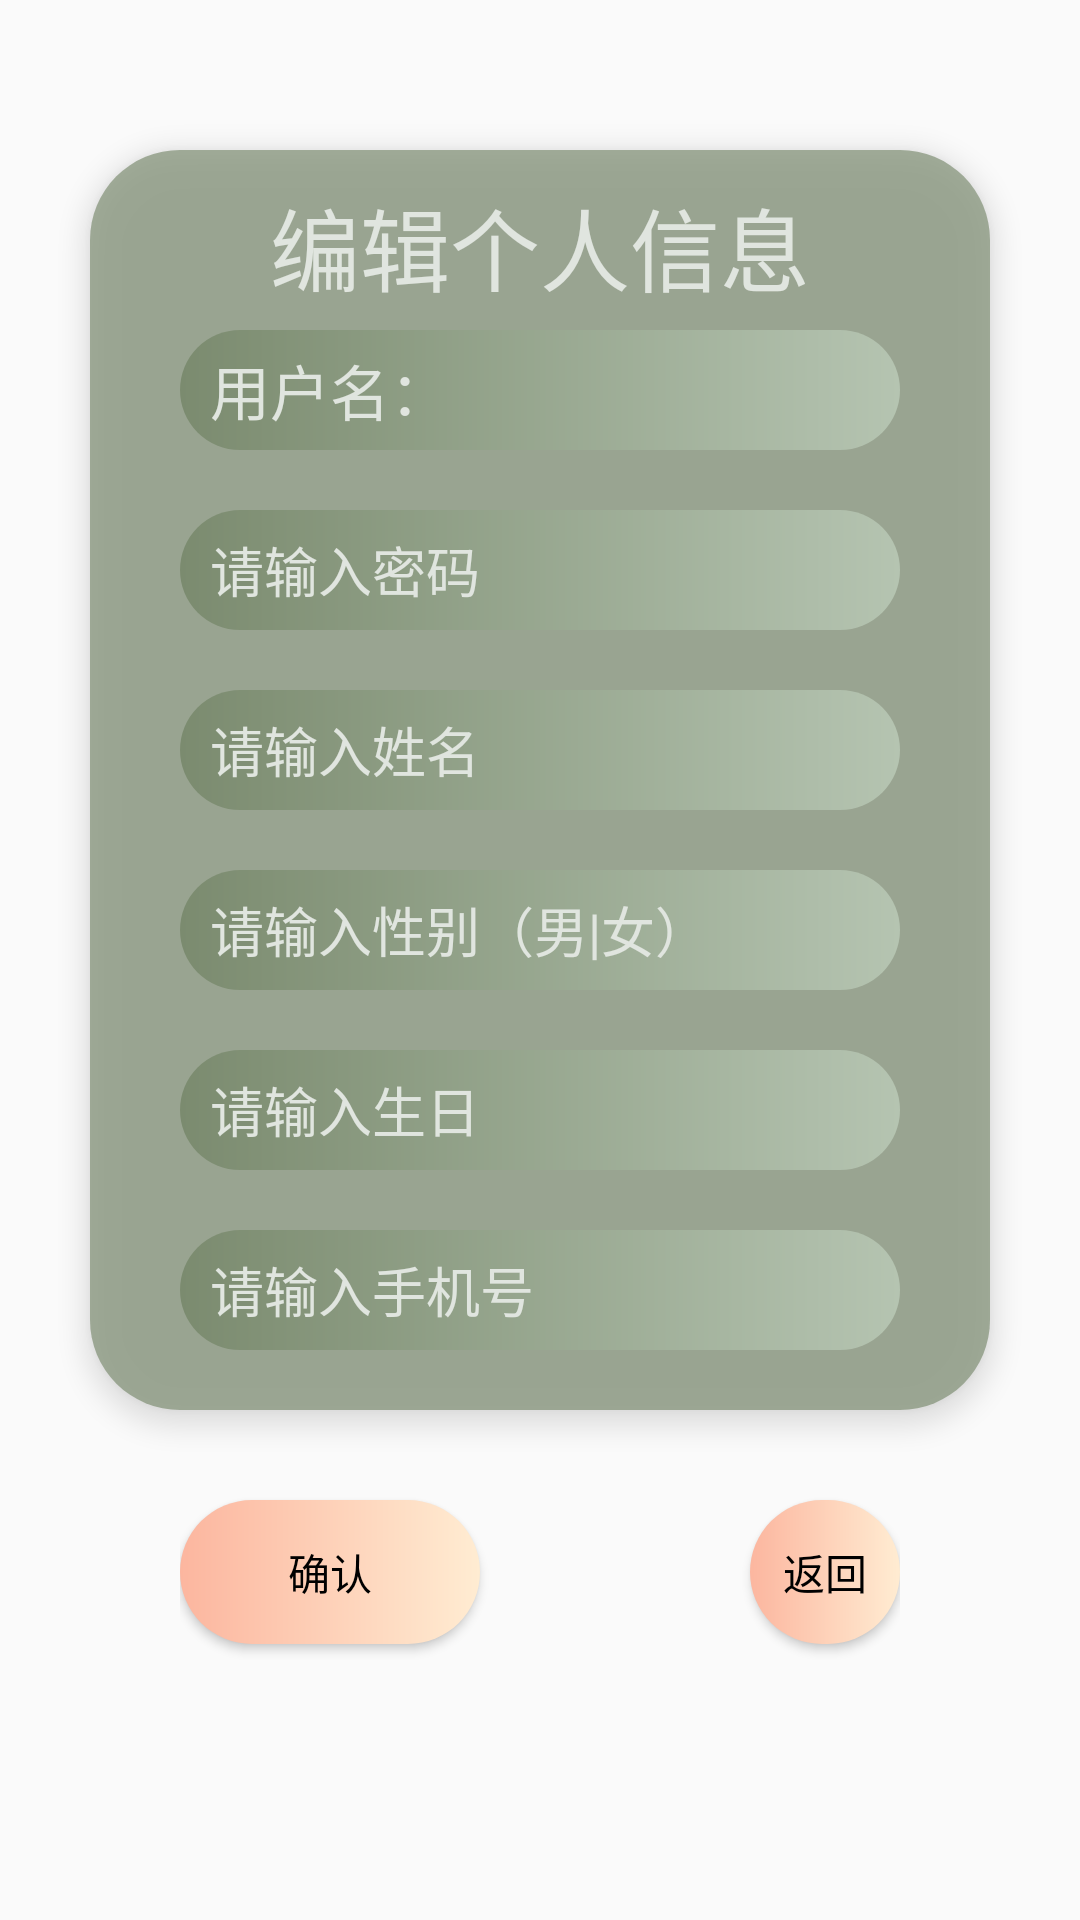

Here is an Android app screen rendered from its layout file. Give the layout XML and the strings, colors and styles it references.
<!-- AndroidManifest.xml: application theme AppTheme -->
<!-- res/layout/activity_reader_update_info.xml -->
<?xml version="1.0" encoding="utf-8"?>
<RelativeLayout xmlns:android="http://schemas.android.com/apk/res/android"
    android:layout_width="match_parent"
    android:layout_height="match_parent"
    android:orientation="horizontal"
    android:background="@drawable/bg"
    >
    

    <ImageView
        android:layout_width="match_parent"
        android:layout_height="match_parent"
        android:background="@drawable/ng1">
    </ImageView>

    <View
        android:layout_width="wrap_content"
        android:layout_height="420dp"
        android:layout_marginLeft="30dp"
        android:layout_marginRight="30dp"
        android:layout_marginTop="50dp"
        android:background="@drawable/roundbutton2"
        android:elevation="5dp"
        >
    </View>

    <RelativeLayout
        android:layout_width="match_parent"
        android:layout_height="match_parent"
        android:orientation="horizontal"
        android:padding="60dp"
        android:elevation="7dp">

        <TextView
            android:layout_marginTop="0dp"
            android:id="@+id/textView"
            android:layout_width="match_parent"
            android:layout_height="wrap_content"
            android:text="编辑个人信息"
            android:textColor="#e0e5df"
            android:textSize="30sp"
            android:layout_marginBottom="100dp"
            android:gravity="center"/>


        <TextView
            android:id="@+id/u_name"
            android:layout_width="match_parent"
            android:layout_height="40dp"
            android:layout_alignParentTop="true"
            android:layout_marginTop="50dp"
            android:background="@drawable/roundbutton3"
            android:hint="用户名："
            android:textSize="20sp"
            android:gravity="center_vertical"
            android:paddingLeft="10dp"
            android:clickable="false"
            android:paddingRight="10dp"
            android:textColorHint="#e0e5df"
            />

        <EditText
            android:id="@+id/u_password"
            android:layout_width="match_parent"
            android:layout_height="40dp"
            android:layout_below="@+id/u_name"
            android:layout_marginTop="20dp"
            android:background="@drawable/roundbutton3"
            android:hint="请输入密码"
            android:maxLength="12"
            android:digits="0123456789abcdefghijklmnopqrstuvwxyzABCDEFGHIJKLMNOPQRSTUVWXYZ"
            android:inputType="textPassword"
            android:paddingLeft="10dp"
            android:textColorHint="#e0e5df" />
        <EditText
            android:id="@+id/useu_name"
            android:layout_width="match_parent"
            android:layout_height="40dp"
            android:layout_below="@+id/u_password"
            android:layout_marginTop="20dp"
            android:background="@drawable/roundbutton3"
            android:hint="请输入姓名"
            android:maxLength="4"
            android:inputType="textPersonName"
            android:paddingLeft="10dp"
            android:textColorHint="#e0e5df" />
        <EditText
            android:id="@+id/u_sex"
            android:layout_width="match_parent"
            android:layout_height="40dp"
            android:layout_below="@+id/useu_name"
            android:layout_marginTop="20dp"
            android:background="@drawable/roundbutton3"
            android:hint="请输入性别（男|女）"
            android:inputType="text"
            android:maxLength="1"
            android:digits="男女"
            android:paddingLeft="10dp"
            android:textColorHint="#e0e5df" />
        <EditText
            android:id="@+id/u_birthday"
            android:layout_width="match_parent"
            android:layout_height="40dp"
            android:layout_below="@+id/u_sex"
            android:layout_marginTop="20dp"
            android:background="@drawable/roundbutton3"
            android:hint="请输入生日"
            android:inputType="date"
            android:paddingLeft="10dp"
            android:textColorHint="#e0e5df" />
        <EditText
            android:id="@+id/u_phone"
            android:layout_width="match_parent"
            android:layout_height="40dp"
            android:layout_below="@+id/u_birthday"
            android:layout_marginTop="20dp"
            android:background="@drawable/roundbutton3"
            android:hint="请输入手机号"
            android:inputType="phone"
            android:paddingLeft="10dp"
            android:textColorHint="#e0e5df" />

        <Button
            android:id="@+id/update_user_back"
            android:layout_width="100dp"
            android:layout_height="wrap_content"
            android:layout_marginTop="440dp"
            android:layout_marginLeft="190dp"
            android:background="@drawable/bg_button_blue_gradient"
            android:onClick="Check"
            android:text="返回"
            android:textColor="@color/black"
            />

        <Button
            android:id="@+id/u_confirm"
            android:layout_width="100dp"
            android:layout_height="wrap_content"
            android:layout_marginTop="440dp"
            android:background="@drawable/bg_button_blue_gradient"
            android:onClick="Check"
            android:text="确认"
            android:textColor="@color/black" />


    </RelativeLayout>

</RelativeLayout>
<!-- resources referenced by this layout -->
<resources>
  <color name="black">#FF000000</color>
  <!-- drawable bg_button_blue_gradient (drawable) -->
  <?xml version="1.0" encoding="utf-8"?>
  <shape xmlns:android="http://schemas.android.com/apk/res/android"
  android:shape="rectangle">
  
      <gradient android:type="linear" android:useLevel="true" android:startColor="#ffecd2" android:endColor="#fcb69f" android:angle="180" />
  
      />
  <padding
      android:left="10dp"
      android:right="10dp"/>
  <corners
      android:radius="40dp"/>
  
  </shape>
  <!-- drawable roundbutton2 (drawable) -->
  <?xml version="1.0" encoding="utf-8"?>
  <shape xmlns:android="http://schemas.android.com/apk/res/android"
      android:shape="rectangle">
      <solid
  
          android:color="#A97B8B6F"/>
      <padding
          android:left="10dp"
          android:right="10dp"/>
      <corners
          android:radius="30dp"/>
  </shape>
  <!-- drawable roundbutton3 (drawable) -->
  <?xml version="1.0" encoding="utf-8"?>
  <shape xmlns:android="http://schemas.android.com/apk/res/android"
      android:shape="rectangle">
  
      <gradient android:type="linear" android:useLevel="true" android:startColor="#b5c4b1" android:endColor="#7B8B6F" android:angle="180" />
  
      />
      <padding
          android:left="10dp"
          android:right="10dp"/>
      <corners
          android:radius="40dp"/>
  
  </shape>
  <style name="AppTheme" parent="Theme.AppCompat.Light.NoActionBar">
          
          <item name="colorPrimary">#FF7B8B6F</item>
          <item name="colorPrimaryDark">@color/black</item>
          <item name="colorAccent">@color/black</item>
      </style>
</resources>
